Run: headless pygame with SDL's dummy video driver; simulated clock (each Clock.tick advances the game by its frame time, no real sleeping); random seed 0; keys injected as events and as key.get_pressed() state; no mouse input; restart key C tapped at the start of phases 3 and 4.
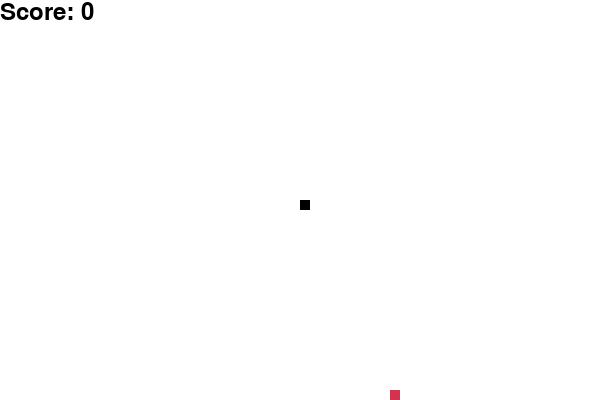
Frame 1 of 4 · flips 1–60 · no input
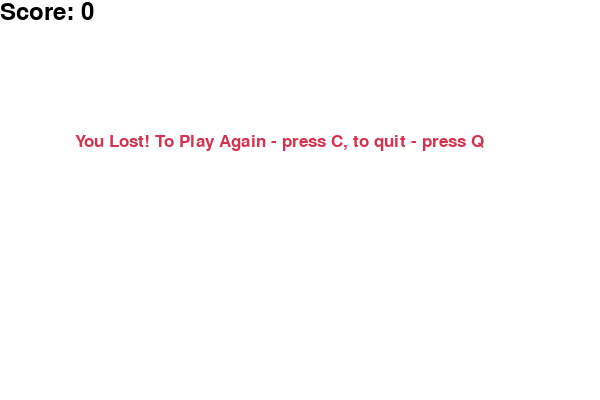
Frame 2 of 4 · flips 61–180 · tapped SPACE, RETURN · held RIGHT (→), D
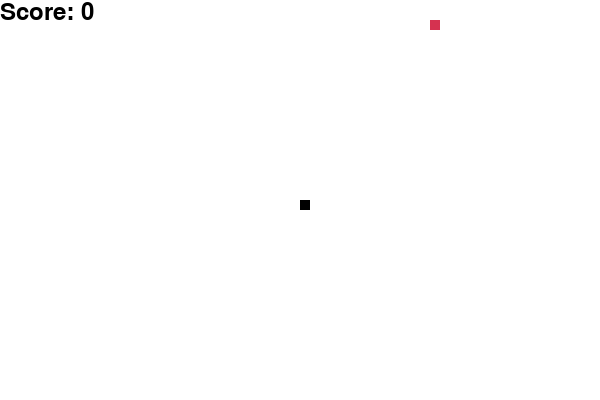
Frame 3 of 4 · flips 181–300 · tapped C · held DOWN (↓), S
Frame 4 of 4 · flips 301–420 · tapped C · held LEFT (←), A, UP (↑), W · screen same as frame 2, image omitted

The pygame program that drew these frames:

import pygame
import time
import random
 
pygame.init()
 
white = (255, 255, 255)
black = (0, 0, 0)
red = (213, 50, 80)
 
screen_width = 600
screen_height = 400
 
screen = pygame.display.set_mode((screen_width, screen_height))
clock = pygame.time.Clock()
 
snake_size = 10
speed = 15
 
font_style = pygame.font.SysFont("bahnschrift", 25)
score_font = pygame.font.SysFont("comicsansms", 35)
 
def myScore(score):
    value = score_font.render("Score: " + str(score), True, black)
    screen.blit(value, [0, 0])
 
 
def Snake(snake_size, snake_list):
    for x in snake_list:
        pygame.draw.rect(screen, black, [x[0], x[1], snake_size, snake_size])

 
def message(msg, color):
    mesg = font_style.render(msg, True, color)
    screen.blit(mesg, [screen_width / 8, screen_height / 3])
 
 
def game():
    game_over = False
    game_close = False
 
    x1 = screen_width / 2
    y1 = screen_height / 2
    x1_change = 0
    y1_change = 0
 
    snake_List = []
    snake_lenght = 1
 
    foodx = round(random.randrange(0, screen_width) / 10.0) * 10.0
    foody = round(random.randrange(0, screen_height) / 10.0) * 10.0
 
    while not game_over:
        while game_close == True:
            screen.fill(white)
            message("You Lost! To Play Again - press C, to quit - press Q", red)
            myScore(snake_lenght - 1)
            pygame.display.flip()
 
            for event in pygame.event.get():
                if event.type == pygame.KEYDOWN:
                    if event.key == pygame.K_q:
                        game_over = True
                        game_close = False
                    if event.key == pygame.K_c:
                        game()
 
        for event in pygame.event.get():
            if event.type == pygame.QUIT:
                game_over = True
            if event.type == pygame.KEYDOWN:
                if event.key == pygame.K_LEFT:
                    x1_change = -snake_size
                    y1_change = 0
                elif event.key == pygame.K_RIGHT:
                    x1_change = snake_size
                    y1_change = 0
                elif event.key == pygame.K_UP:
                    y1_change = -snake_size
                    x1_change = 0
                elif event.key == pygame.K_DOWN:
                    y1_change = snake_size
                    x1_change = 0
                elif event.key == pygame.K_q:
                    game_over = True
                    game_close = False
            
        if x1 >= screen_width or x1 < 0 or y1 >= screen_height or y1 < 0:
            game_close = True
        x1 += x1_change
        y1 += y1_change
        screen.fill(white)
        pygame.draw.rect(screen, red, [foodx, foody, snake_size, snake_size])
        snake_head = []
        snake_head.append(x1)
        snake_head.append(y1)
        snake_List.append(snake_head)
        if len(snake_List) > snake_lenght:
            del snake_List[0]
 
        for x in snake_List[:-1]:
            if x == snake_head:
                game_close = True
 
        Snake(snake_size, snake_List)
        myScore(snake_lenght - 1)
 
        pygame.display.flip()
 
        if x1 == foodx and y1 == foody:
            foodx = round(random.randrange(0, screen_width - snake_size) / 10.0) * 10.0
            foody = round(random.randrange(0, screen_height - snake_size) / 10.0) * 10.0
            snake_lenght += 1
 
        clock.tick(speed)
 
    pygame.quit()
    quit()
 
game()
